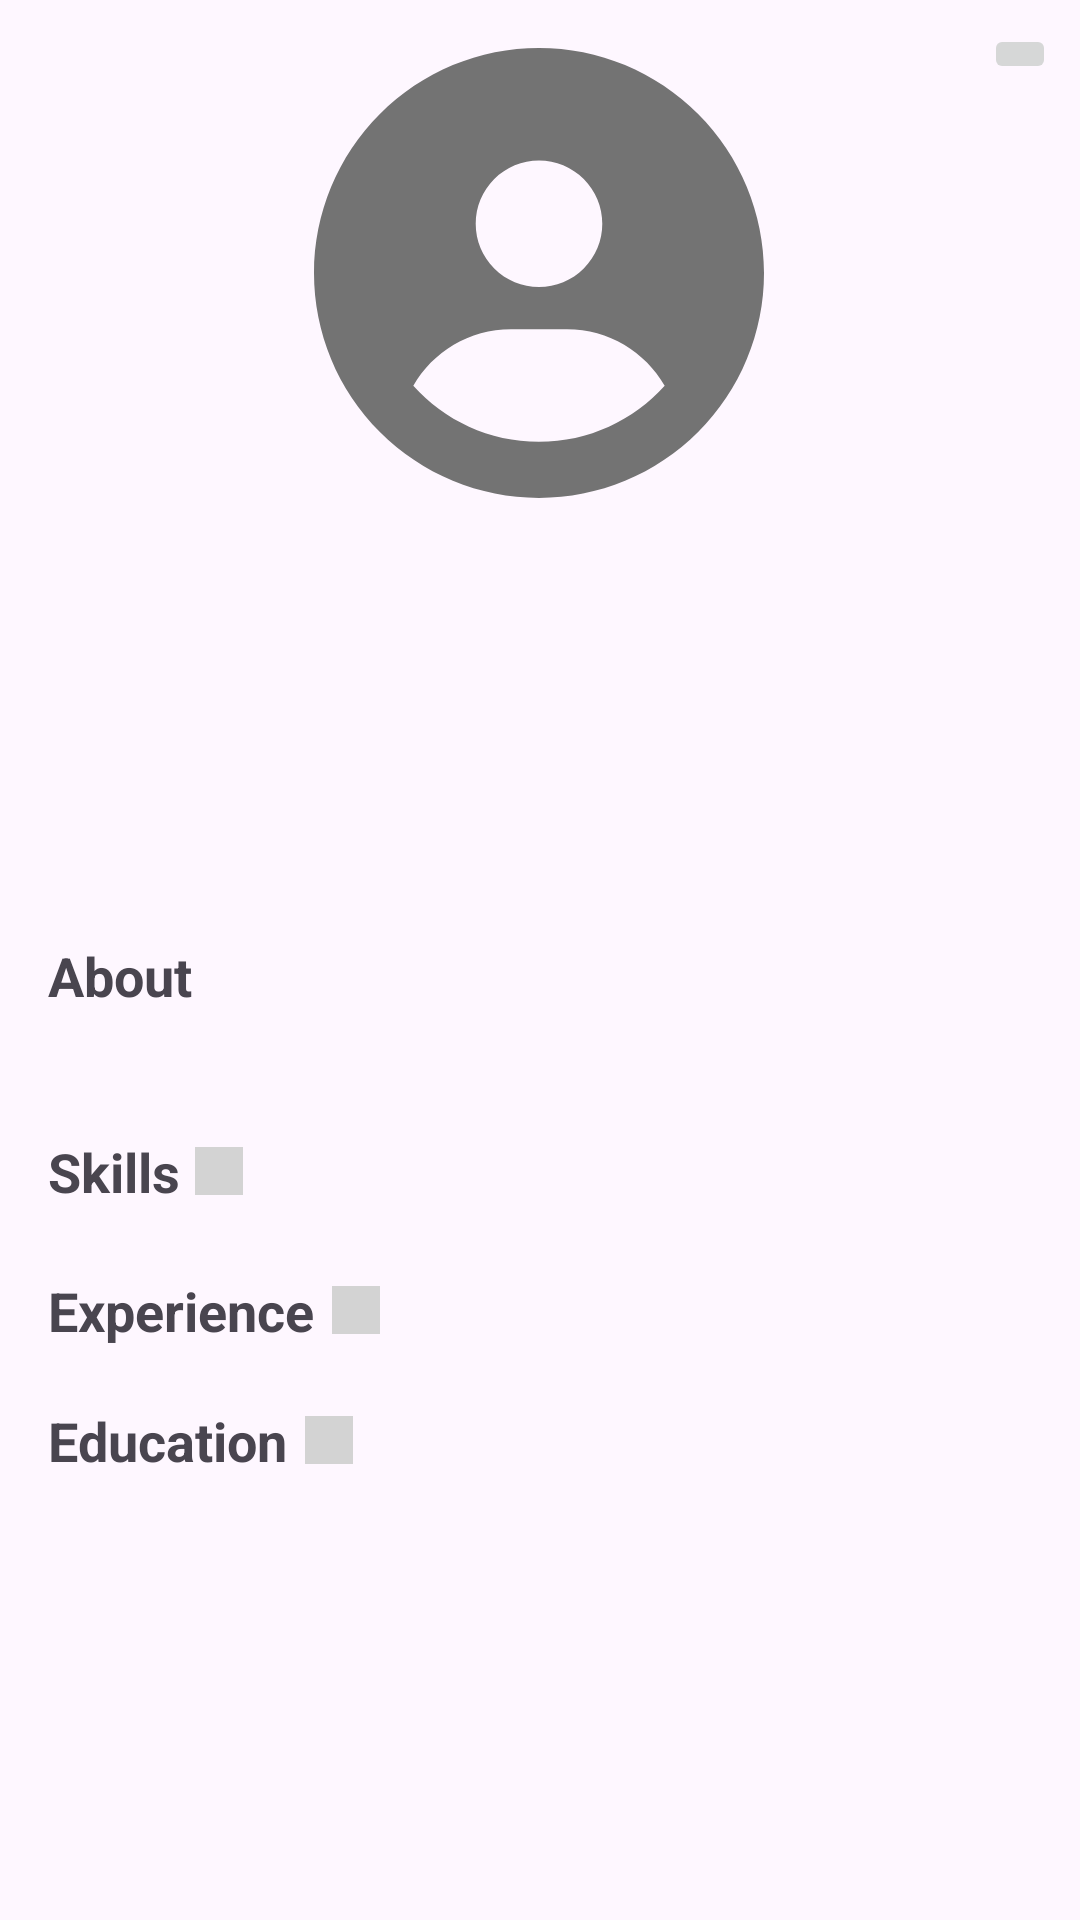

Produce the Android XML layout that renders to this screen, including the resource entries it uses.
<!-- AndroidManifest.xml: application theme Theme.HAIre -->
<!-- res/layout/fragment_profile.xml -->
<ScrollView xmlns:android="http://schemas.android.com/apk/res/android"
    xmlns:app="http://schemas.android.com/apk/res-auto"
    android:layout_width="match_parent"
    android:layout_height="match_parent"
    xmlns:tools="http://schemas.android.com/tools">

    <androidx.constraintlayout.widget.ConstraintLayout
        android:layout_width="match_parent"
        android:layout_height="wrap_content">

        <ProgressBar
            android:id="@+id/progress_bar"
            style="?android:attr/progressBarStyle"
            android:layout_width="wrap_content"
            android:layout_height="wrap_content"
            android:elevation="2dp"
            android:indeterminateTint="@color/welcome"
            android:visibility="gone"
            app:layout_constraintBottom_toBottomOf="parent"
            app:layout_constraintEnd_toEndOf="parent"
            app:layout_constraintStart_toStartOf="parent"
            app:layout_constraintTop_toTopOf="parent"
            tools:visibility="visible" />

        <ImageButton
            android:id="@+id/btn_setting"
            android:layout_width="wrap_content"
            android:layout_height="wrap_content"
            android:layout_marginTop="8dp"
            android:layout_marginEnd="8dp"
            android:src="@drawable/ic_settings"
            app:layout_constraintEnd_toEndOf="parent"
            app:layout_constraintTop_toTopOf="parent" />

        <ImageView
            android:id="@+id/profilePicture"
            android:layout_width="150dp"
            android:layout_height="150dp"
            android:layout_gravity="center"
            android:layout_marginStart="130dp"
            android:layout_marginTop="16dp"
            android:layout_marginEnd="131dp"
            android:scaleType="centerCrop"
            android:src="@drawable/ic_profile"
            app:layout_constraintEnd_toEndOf="parent"
            app:layout_constraintStart_toStartOf="parent"
            app:layout_constraintTop_toTopOf="parent" />

        <ImageView
            android:id="@+id/btn_add_skill"
            android:layout_width="16dp"
            android:layout_height="16dp"
            android:layout_gravity="center"
            android:layout_marginStart="5dp"
            android:layout_marginTop="16dp"
            android:background="#D3D3D3"
            android:scaleType="centerCrop"
            android:src="@drawable/baseline_add_24"
            app:layout_constraintStart_toEndOf="@+id/skillsTitle"
            app:layout_constraintTop_toBottomOf="@+id/aboutMe" />

        <ImageView
            android:id="@+id/btn_add_experience"
            android:layout_width="16dp"
            android:layout_height="16dp"
            android:layout_gravity="center"
            android:layout_marginStart="6dp"
            android:layout_marginTop="16dp"
            android:background="#D3D3D3"
            android:scaleType="centerCrop"
            android:src="@drawable/baseline_add_24"
            app:layout_constraintStart_toEndOf="@+id/experienceTitle"
            app:layout_constraintTop_toBottomOf="@+id/linearLayout" />

        <ImageView
            android:id="@+id/btn_add_education"
            android:layout_width="16dp"
            android:layout_height="16dp"
            android:layout_gravity="center"
            android:layout_marginStart="6dp"
            android:layout_marginTop="13dp"
            android:background="#D3D3D3"
            android:scaleType="centerCrop"
            android:src="@drawable/baseline_add_24"
            app:layout_constraintStart_toEndOf="@+id/educationTitle"
            app:layout_constraintTop_toBottomOf="@+id/experienceRecyclerView" />

        <TextView
            android:id="@+id/username"
            android:layout_width="wrap_content"
            android:layout_height="wrap_content"
            android:layout_gravity="center"
            android:layout_marginStart="167dp"
            android:layout_marginTop="26dp"
            android:layout_marginEnd="168dp"
            tools:text="John Doe"
            android:textSize="18sp"
            android:textStyle="bold"
            app:layout_constraintEnd_toEndOf="parent"
            app:layout_constraintStart_toStartOf="parent"
            app:layout_constraintTop_toBottomOf="@+id/profilePicture" />

        <TextView
            android:id="@+id/jobTitle"
            android:layout_width="wrap_content"
            android:layout_height="wrap_content"
            android:layout_gravity="center"
            android:layout_marginStart="140dp"
            android:layout_marginTop="8dp"
            android:layout_marginEnd="141dp"
            tools:text="Software Engineer"
            android:textSize="16sp"
            app:layout_constraintEnd_toEndOf="parent"
            app:layout_constraintStart_toStartOf="parent"
            app:layout_constraintTop_toBottomOf="@+id/username" />

        <TextView
            android:id="@+id/connectionsCount"
            android:layout_width="wrap_content"
            android:layout_height="wrap_content"
            android:layout_gravity="center"
            android:layout_marginStart="149dp"
            android:layout_marginTop="32dp"
            android:layout_marginEnd="150dp"
            tools:text="500+ connections"
            android:textSize="14sp"
            app:layout_constraintEnd_toEndOf="parent"
            app:layout_constraintStart_toStartOf="parent"
            app:layout_constraintTop_toBottomOf="@+id/jobTitle" />

        <TextView
            android:id="@+id/aboutTitle"
            android:layout_width="wrap_content"
            android:layout_height="wrap_content"
            android:layout_gravity="start"
            android:layout_marginStart="16dp"
            android:layout_marginTop="313dp"
            android:text="About"
            android:textSize="18sp"
            android:textStyle="bold"
            app:layout_constraintStart_toStartOf="parent"
            app:layout_constraintTop_toTopOf="parent" />

        <TextView
            android:id="@+id/skillsTitle"
            android:layout_width="wrap_content"
            android:layout_height="wrap_content"
            android:layout_gravity="start"
            android:layout_marginStart="16dp"
            android:layout_marginTop="12dp"
            android:text="Skills"
            android:textSize="18sp"
            android:textStyle="bold"
            app:layout_constraintStart_toStartOf="parent"
            app:layout_constraintTop_toBottomOf="@+id/aboutMe" />

        <LinearLayout
            android:id="@+id/linearLayout"
            android:layout_width="match_parent"
            android:layout_height="wrap_content"
            android:layout_marginStart="16dp"
            android:layout_marginTop="10dp"
            android:layout_marginEnd="16dp"
            android:orientation="horizontal"
            app:layout_constraintEnd_toEndOf="parent"
            app:layout_constraintStart_toStartOf="parent"
            app:layout_constraintTop_toBottomOf="@+id/skillsTitle">



















        </LinearLayout>

        <TextView
            android:id="@+id/aboutMe"
            android:layout_width="match_parent"
            android:layout_height="wrap_content"
            android:layout_marginStart="16dp"
            android:layout_marginTop="10dp"
            tools:text="Passionate software engineer with expertise in mobile app development."
            app:layout_constraintStart_toStartOf="parent"
            app:layout_constraintTop_toBottomOf="@+id/aboutTitle" />

        <TextView
            android:id="@+id/experienceTitle"
            android:layout_width="wrap_content"
            android:layout_height="wrap_content"
            android:layout_gravity="start"
            android:layout_marginStart="16dp"
            android:layout_marginTop="12dp"
            android:text="Experience"
            android:textSize="18sp"
            android:textStyle="bold"
            app:layout_constraintStart_toStartOf="parent"
            app:layout_constraintTop_toBottomOf="@+id/linearLayout" />

        <androidx.recyclerview.widget.RecyclerView
            android:id="@+id/experienceRecyclerView"
            android:layout_width="match_parent"
            android:layout_height="wrap_content"
            android:nestedScrollingEnabled="false"
            android:layout_marginStart="16dp"
            android:layout_marginTop="10dp"
            android:layout_marginEnd="16dp"
            app:layout_constraintEnd_toEndOf="parent"
            app:layout_constraintHorizontal_bias="0.0"
            app:layout_constraintStart_toStartOf="parent"
            app:layout_constraintTop_toBottomOf="@+id/experienceTitle"
            tools:listitem="@layout/item_exp" />

        <TextView
            android:id="@+id/educationTitle"
            android:layout_width="wrap_content"
            android:layout_height="wrap_content"
            android:layout_gravity="start"
            android:layout_marginStart="16dp"
            android:layout_marginTop="9dp"
            android:text="Education"
            android:textSize="18sp"
            android:textStyle="bold"
            app:layout_constraintStart_toStartOf="parent"
            app:layout_constraintTop_toBottomOf="@+id/experienceRecyclerView" />

        <androidx.recyclerview.widget.RecyclerView
            android:id="@+id/educationRecyclerView"
            android:layout_width="match_parent"
            android:layout_height="wrap_content"
            tools:listitem="@layout/item_exp"
            android:layout_marginStart="16dp"
            android:layout_marginTop="7dp"
            android:layout_marginEnd="16dp"
            android:layout_marginBottom="65dp"
            android:nestedScrollingEnabled="false"
            app:layout_constraintBottom_toBottomOf="parent"
            app:layout_constraintEnd_toEndOf="parent"
            app:layout_constraintStart_toStartOf="parent"
            app:layout_constraintTop_toBottomOf="@+id/educationTitle" />

    </androidx.constraintlayout.widget.ConstraintLayout>
</ScrollView>
<!-- res/layout/item_exp.xml (included above) -->
<?xml version="1.0" encoding="utf-8"?>
<androidx.constraintlayout.widget.ConstraintLayout xmlns:android="http://schemas.android.com/apk/res/android"
    xmlns:app="http://schemas.android.com/apk/res-auto"
    xmlns:tools="http://schemas.android.com/tools"
    android:background="@drawable/border"
    android:layout_width="match_parent"
    android:layout_marginTop="8dp"
    android:layout_height="wrap_content">

    <TextView
        android:id="@+id/tv_title"
        android:layout_width="0dp"
        android:layout_marginHorizontal="16dp"
        android:layout_height="wrap_content"
        android:layout_marginTop="8dp"
        android:textColor="@color/black"
        android:textStyle="bold"
        app:layout_constraintEnd_toEndOf="parent"
        app:layout_constraintStart_toStartOf="parent"
        app:layout_constraintTop_toTopOf="parent"
        tools:text="Android Developer Intern" />

    <TextView
        android:id="@+id/tv_start_date"
        android:layout_width="wrap_content"
        android:layout_height="wrap_content"
        android:layout_marginTop="8dp"
        app:layout_constraintStart_toStartOf="@+id/tv_title"
        app:layout_constraintTop_toBottomOf="@+id/tv_title"
        tools:text="2002-03-20" />

    <View
        android:id="@+id/view"
        android:layout_width="6dp"
        android:layout_height="2dp"
        android:layout_marginStart="8dp"
        android:background="#767676"
        app:layout_constraintBottom_toBottomOf="@+id/tv_start_date"
        app:layout_constraintStart_toEndOf="@+id/tv_start_date"
        app:layout_constraintTop_toTopOf="@+id/tv_start_date" />

    <TextView
        android:id="@+id/tv_end_date"
        android:layout_width="wrap_content"
        android:layout_height="wrap_content"
        android:layout_marginStart="8dp"
        app:layout_constraintBottom_toBottomOf="parent"
        app:layout_constraintStart_toEndOf="@+id/view"
        app:layout_constraintTop_toTopOf="@+id/tv_start_date"
        android:layout_marginBottom="6dp"
        tools:text="2050-04-30" />
</androidx.constraintlayout.widget.ConstraintLayout>
<!-- resources referenced by this layout -->
<resources>
  <color name="black">#FF000000</color>
  <color name="welcome">#034B85</color>
  <!-- drawable border (drawable) -->
  <?xml version="1.0" encoding="utf-8"?>
  <shape android:shape="rectangle"
      xmlns:android="http://schemas.android.com/apk/res/android">
      <corners android:radius="3dp"/>
      <stroke android:width="1dp" android:color="#5A5A5A"/>
  </shape>
  <!-- drawable ic_profile (drawable) -->
  <vector xmlns:android="http://schemas.android.com/apk/res/android"
      android:width="30dp"
      android:height="30dp"
      android:viewportWidth="30"
      android:viewportHeight="30">
    <path
        android:pathData="M23.379,22.512C22.084,20.262 19.652,18.75 16.875,18.75H13.125C10.348,18.75 7.916,20.262 6.621,22.512C8.684,24.809 11.672,26.25 15,26.25C18.328,26.25 21.316,24.803 23.379,22.512ZM0,15C0,11.022 1.58,7.206 4.393,4.393C7.206,1.58 11.022,0 15,0C18.978,0 22.794,1.58 25.607,4.393C28.42,7.206 30,11.022 30,15C30,18.978 28.42,22.794 25.607,25.607C22.794,28.42 18.978,30 15,30C11.022,30 7.206,28.42 4.393,25.607C1.58,22.794 0,18.978 0,15ZM15,15.938C16.119,15.938 17.192,15.493 17.983,14.702C18.774,13.911 19.219,12.838 19.219,11.719C19.219,10.6 18.774,9.527 17.983,8.736C17.192,7.944 16.119,7.5 15,7.5C13.881,7.5 12.808,7.944 12.017,8.736C11.226,9.527 10.781,10.6 10.781,11.719C10.781,12.838 11.226,13.911 12.017,14.702C12.808,15.493 13.881,15.938 15,15.938Z"
        android:fillColor="#737373"/>
  </vector>
  <style name="Theme.HAIre" parent="Base.Theme.HAIre" />
  <style name="Base.Theme.HAIre" parent="Theme.Material3.DayNight.NoActionBar">
          
          
      </style>
</resources>
